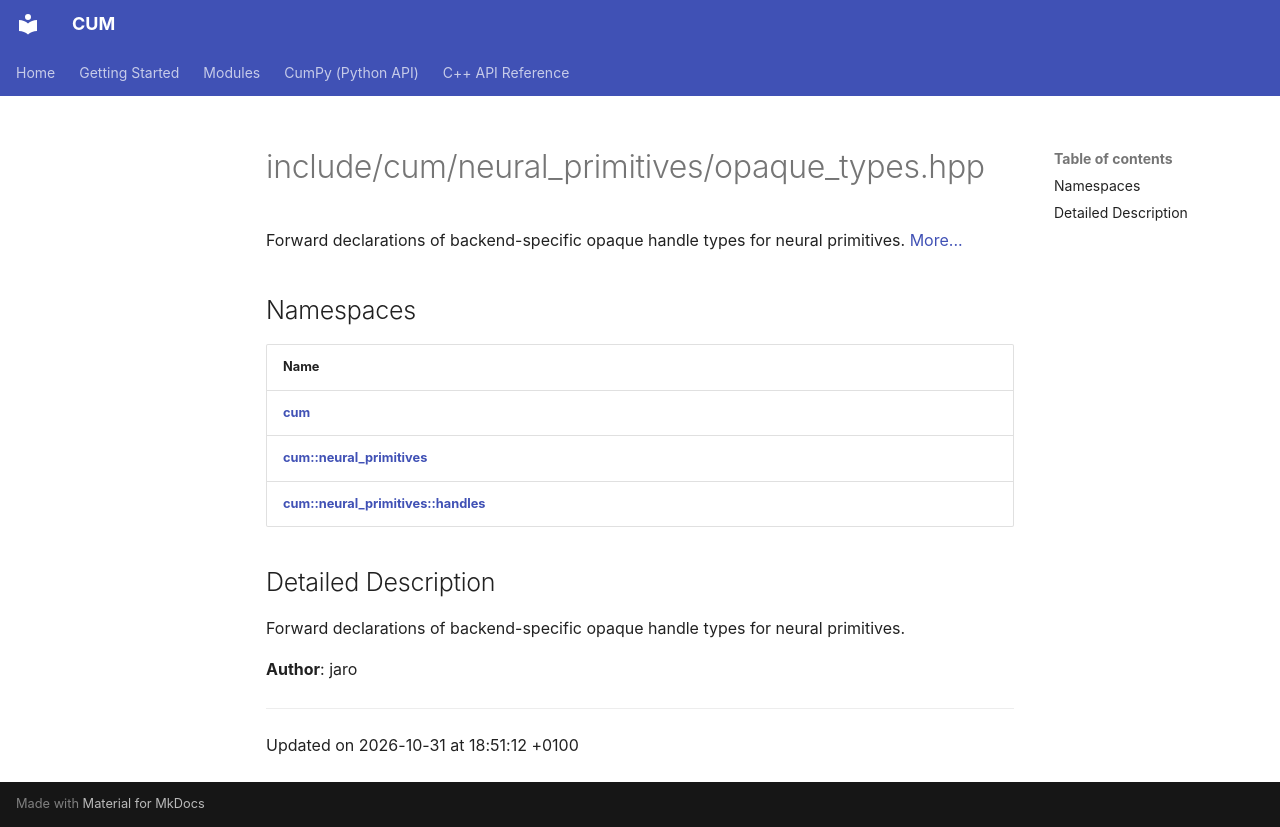

repository: Mosche-Brain/CUM · page: api/Files/neural__primitives_2opaque__types_8hpp/index.html · generator: mkdocs

---
title: include/cum/neural_primitives/opaque_types.hpp
summary: Forward declarations of backend-specific opaque handle types for neural primitives. 

---

# include/cum/neural_primitives/opaque_types.hpp

Forward declarations of backend-specific opaque handle types for neural primitives.  [More...](#detailed-description)

## Namespaces

| Name           |
| -------------- |
| **[cum](/CUM/api/Namespaces/namespacecum/)**  |
| **[cum::neural_primitives](/CUM/api/Namespaces/namespacecum_1_1neural__primitives/)**  |
| **[cum::neural_primitives::handles](/CUM/api/Namespaces/namespacecum_1_1neural__primitives_1_1handles/)**  |

## Detailed Description

Forward declarations of backend-specific opaque handle types for neural primitives. 

**Author**: jaro 





-------------------------------

Updated on 2026-10-31 at 18:51:12 +0100
